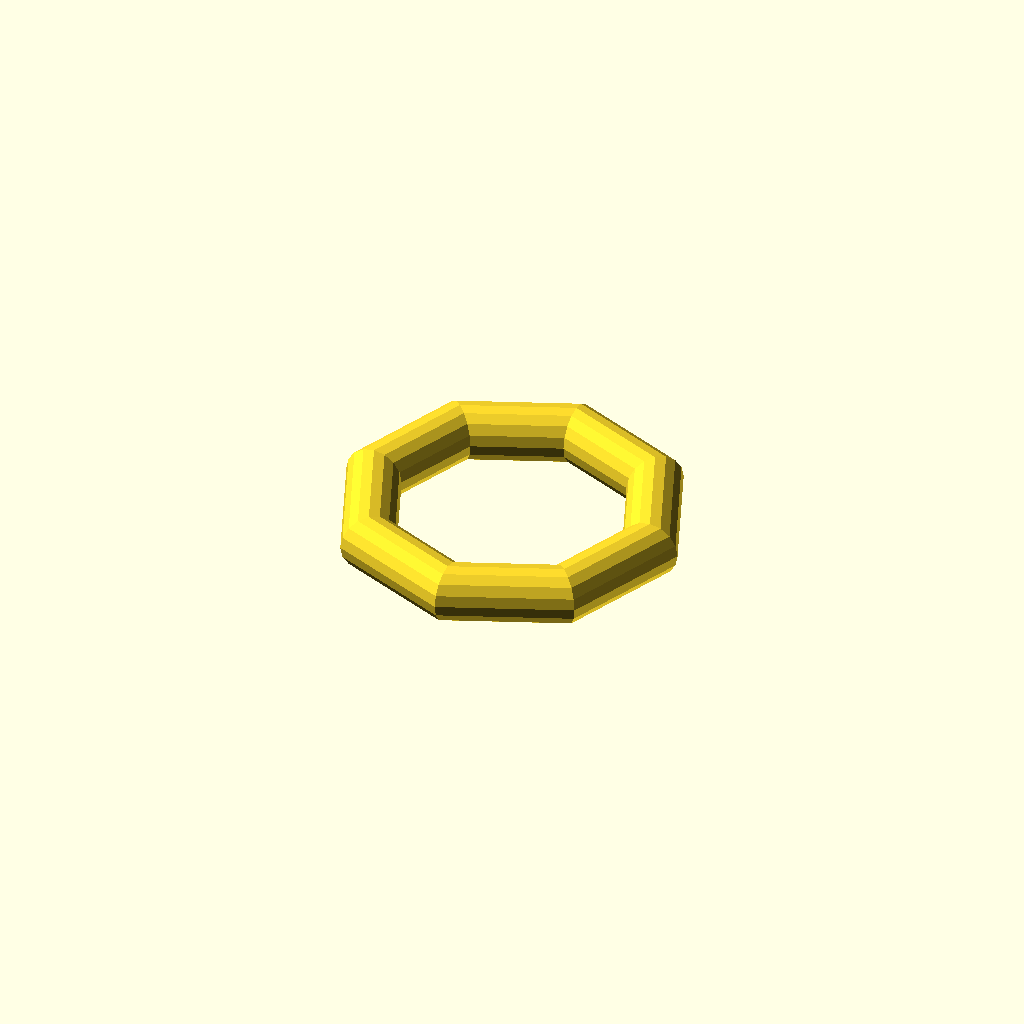
Cell 1: rendered with the file's own defaults.
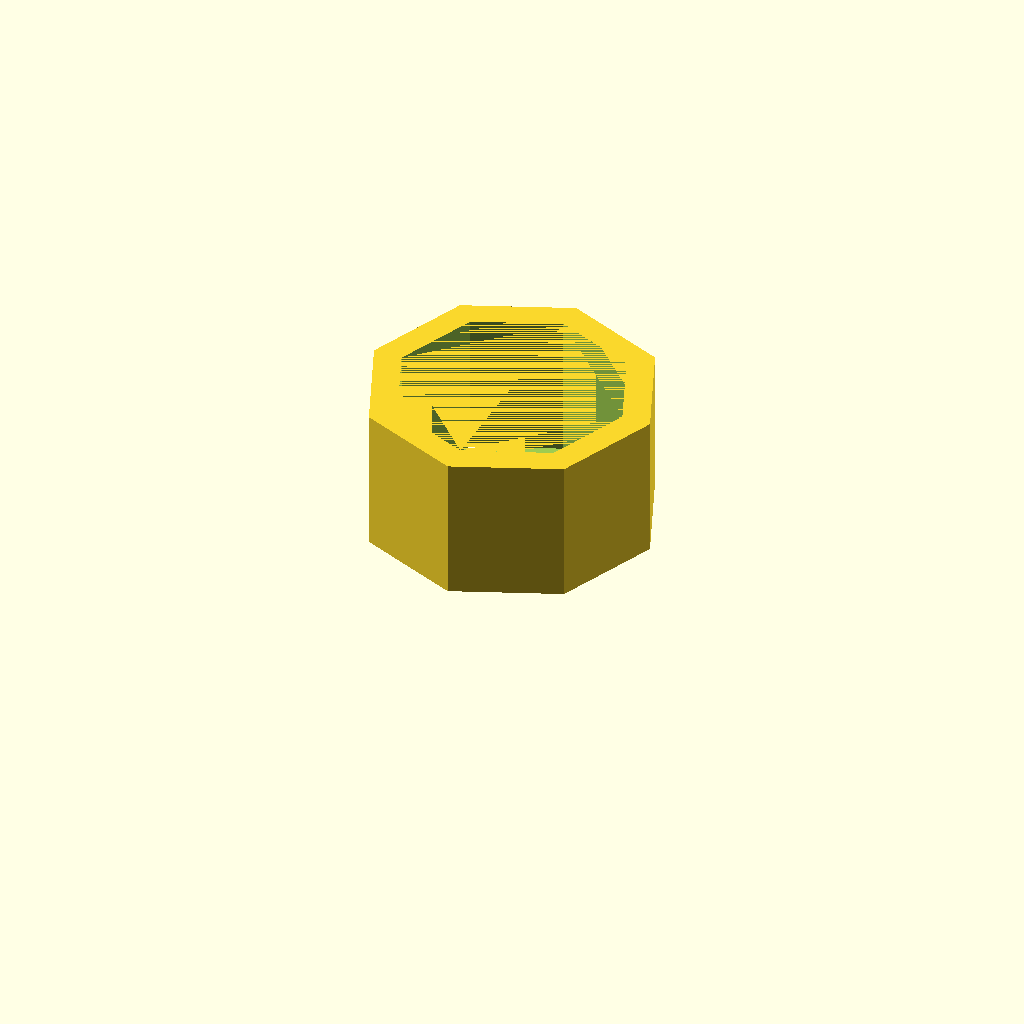
Cell 2 — cylinder_or_round set to "cylinder", the other parameters unchanged.
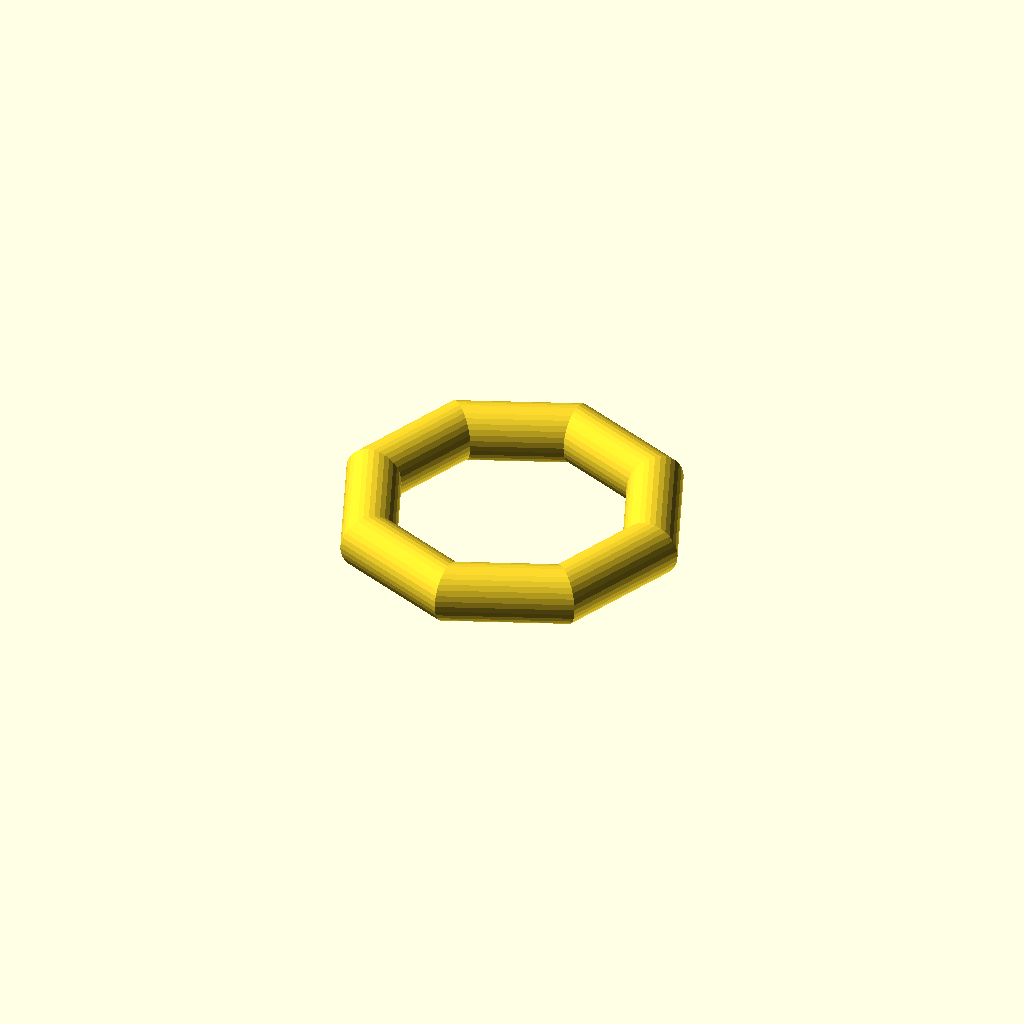
Cell 3: the same model with faces_of_round_shape = 32.
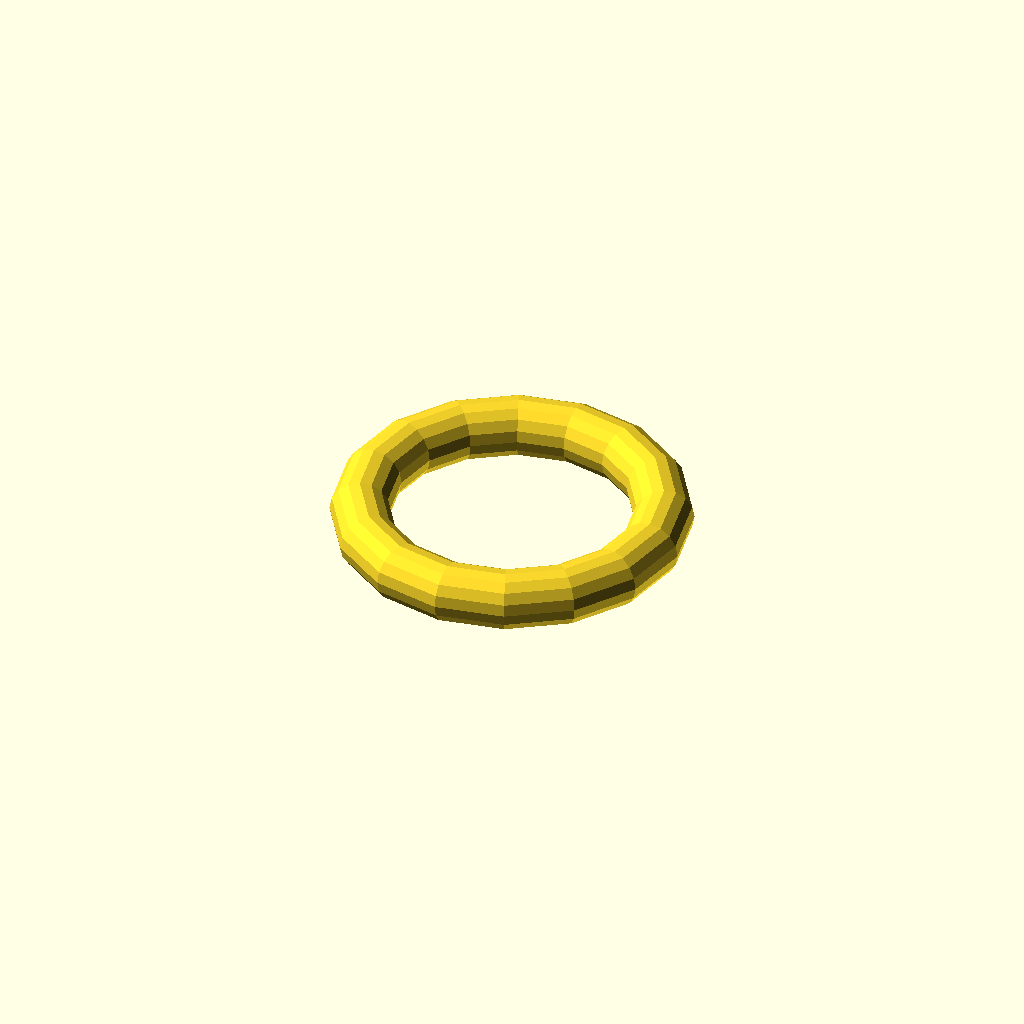
Cell 4: sides_of_roundness = 16 (everything else at default).
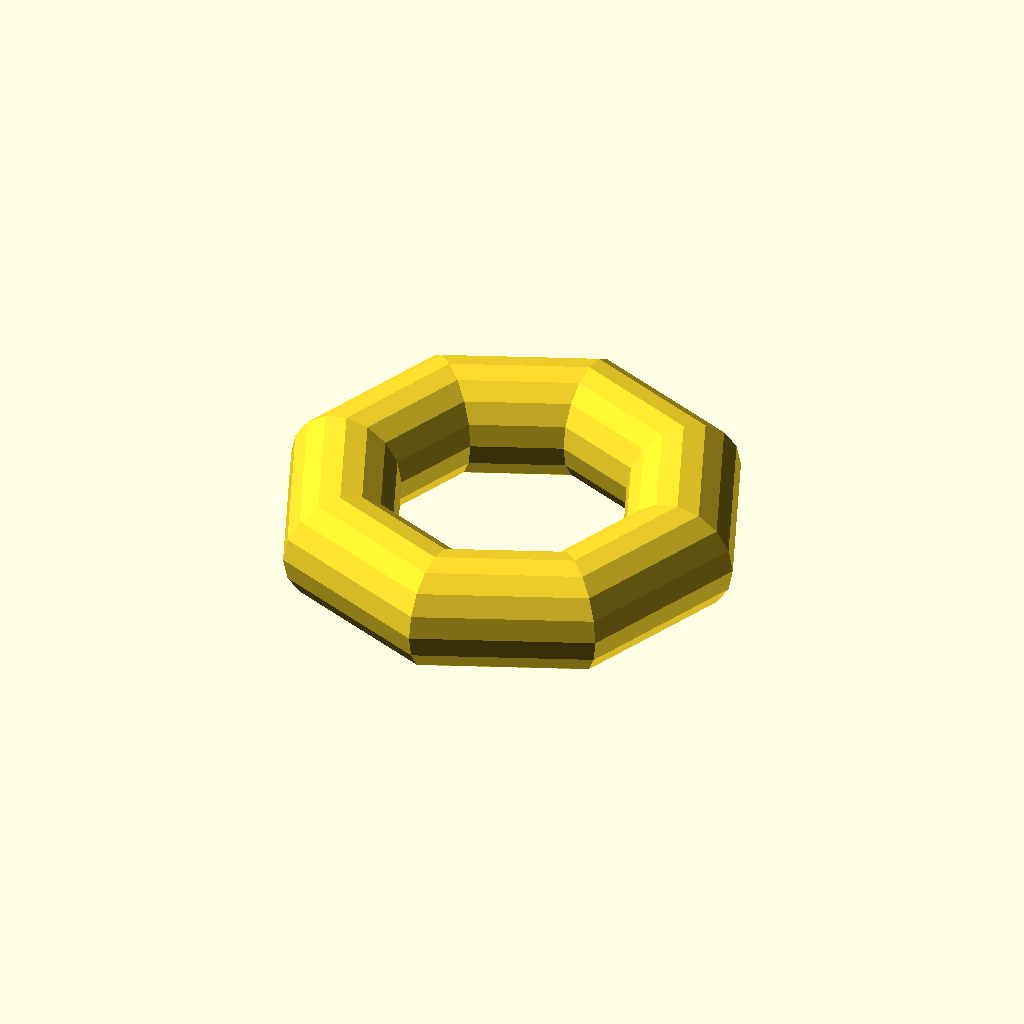
Cell 5: the same model with thickness = 2.
All cells are drawn from one camera (rotation 55°, 0°, 25°, orthographic, colour scheme Cornfield), so only the parameter changes between them.
The OpenSCAD source (inputs/thingiverse/files/thing-2843327/files/ring-generator.scad):
// Sets the pahses of the torus (only for round mode)
faces_of_round_shape = 16;
// Height of the cylinder version in mm
height = 5;
// Defines the roundness of the shape
sides_of_roundness = 8;
cylinder_or_round = "round";//[round,cylinder]
// Thickness of the wall in mm
thickness = 1;
// Diameter ofthe hole in mm
diameter = 4;
if (cylinder_or_round == "round") {
  // torus
  rotate_extrude($fn=sides_of_roundness) {
    translate([(diameter + thickness), 0, 0]) {
      circle(r=thickness, $fn=faces_of_round_shape);
    }
  }
} else {
  difference() {
    linear_extrude( height=height, twist=0, scale=[1, 1], center=false){
      {
        $fn=sides_of_roundness;    //set sides to sides_of_roundness
        circle(r=(diameter + thickness));
      }
    }

    linear_extrude( height=height, twist=0, scale=[1, 1], center=false){
      {
        $fn=sides_of_roundness;    //set sides to sides_of_roundness
        circle(r=diameter);
      }
    }
  }
}
Customizer parameters (derived from the source; name, type, default, range or options):
faces_of_round_shape: number, default 16
height: number, default 5
sides_of_roundness: number, default 8
cylinder_or_round: string, default "round", options "round", "cylinder"
thickness: number, default 1
diameter: number, default 4
